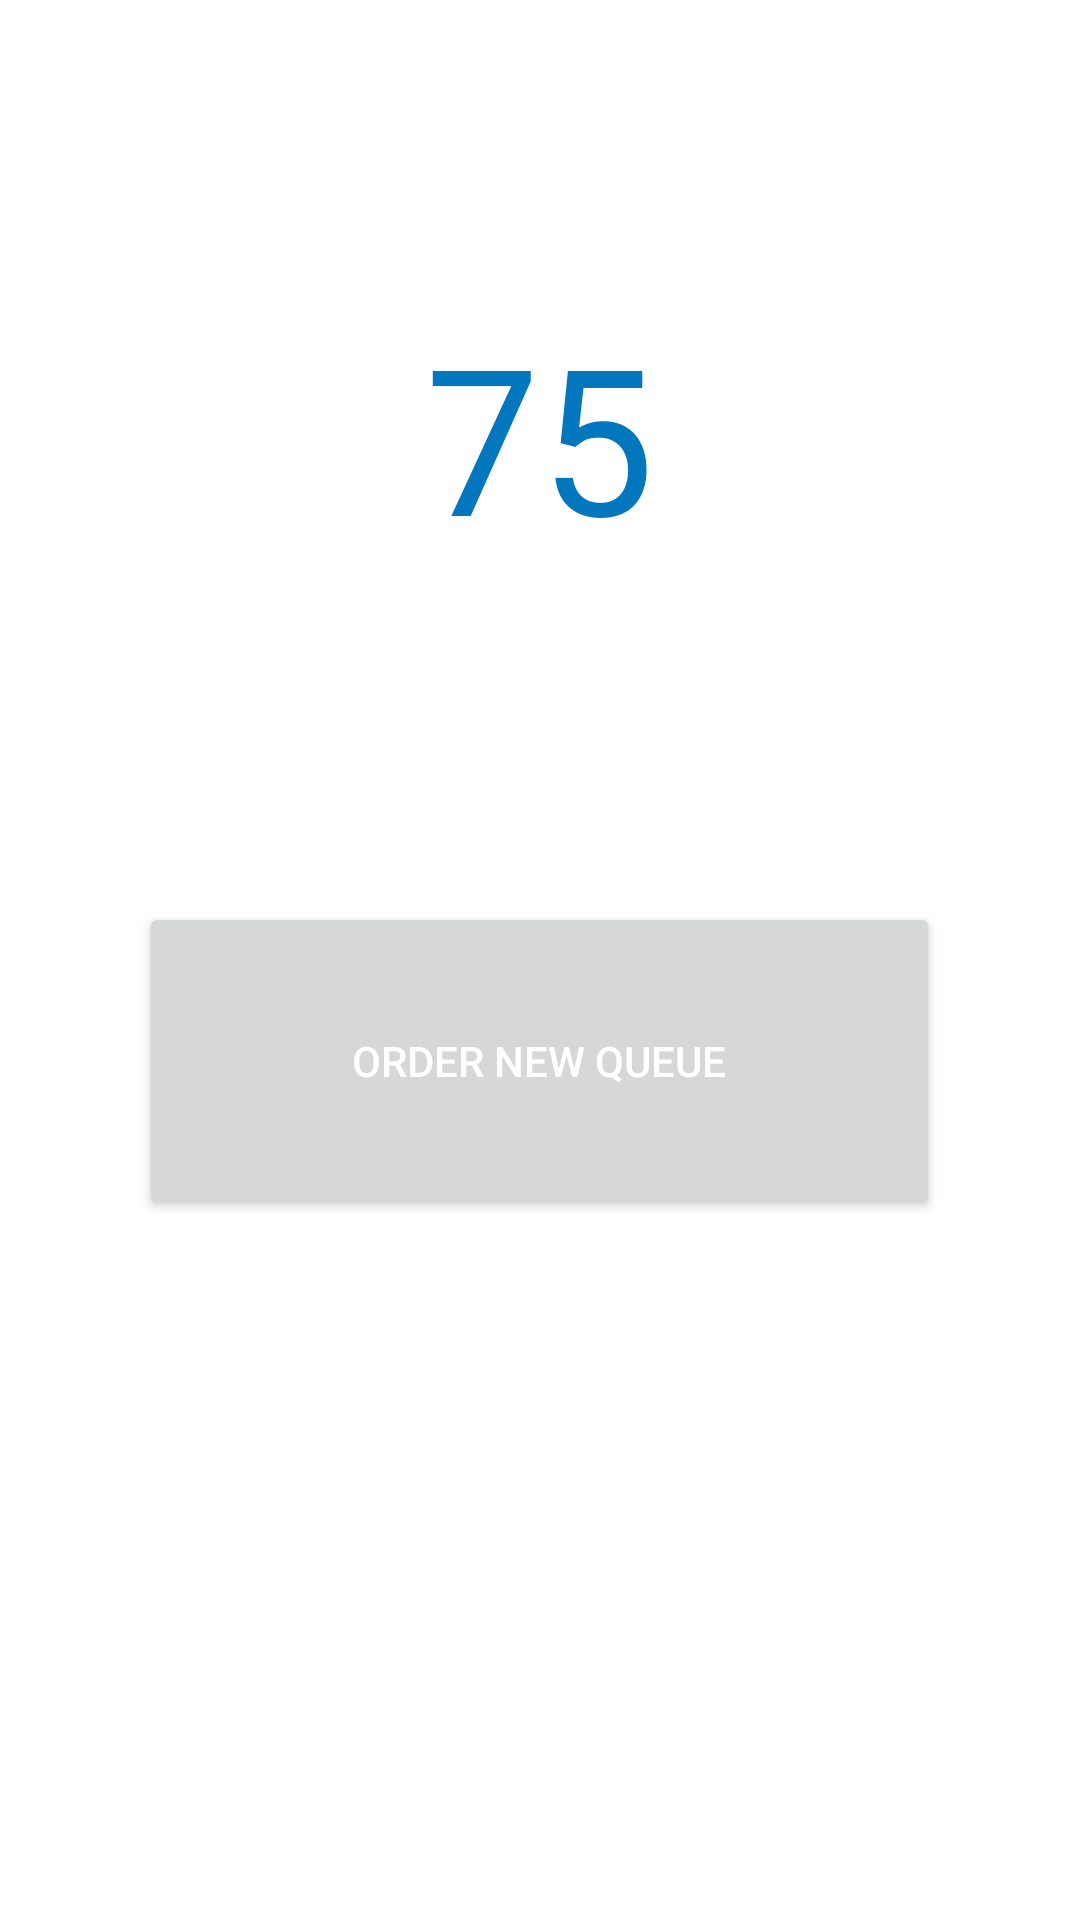

Produce the Android XML layout that renders to this screen, including the resource entries it uses.
<!-- AndroidManifest.xml: application theme Theme.TemiTestAppl -->
<!-- res/layout/activity_number.xml -->
<?xml version="1.0" encoding="utf-8"?>
<LinearLayout xmlns:android="http://schemas.android.com/apk/res/android"
    xmlns:tools="http://schemas.android.com/tools"
    android:layout_width="match_parent"
    android:layout_height="match_parent"
    android:background="@drawable/ic_bg"
    android:layout_gravity="center"
    android:orientation="vertical"
    tools:context=".NumberActivity">

    <TextView
        android:id="@+id/tv_number"
        android:layout_width="wrap_content"
        android:layout_height="wrap_content"
        android:layout_gravity="center"
        android:background="@color/white"
        android:gravity="center"
        android:layout_marginTop="100dp"
        android:text="75"
        android:textColor="#0277BD"
        android:textSize="68sp" />

    <Button
        android:id="@+id/button_new_order"
        android:layout_width="267dp"
        android:layout_height="106dp"
        android:layout_gravity="center"
        android:layout_marginTop="110sp"
        android:text="@string/order_new_queue"
        android:textColor="@color/white" />


</LinearLayout>
<!-- resources referenced by this layout -->
<resources>
  <color name="white">#FFFFFFFF</color>
  <string name="order_new_queue">Order new queue</string>
  <style name="Theme.TemiTestAppl" parent="Theme.MaterialComponents.Light.NoActionBar">
          
          <item name="colorPrimary">@color/purple_500</item>
          <item name="colorPrimaryVariant">@color/purple_700</item>
          <item name="colorOnPrimary">@color/white</item>
          
          <item name="colorSecondary">@color/teal_200</item>
          <item name="colorSecondaryVariant">@color/teal_700</item>
          <item name="colorOnSecondary">@color/black</item>
          
          <item name="android:statusBarColor">?attr/colorPrimaryVariant</item>
          
      </style>
  <color name="purple_500">#FF6200EE</color>
  <color name="purple_700">#FF3700B3</color>
  <color name="teal_200">#FF03DAC5</color>
  <color name="teal_700">#FF018786</color>
  <color name="black">#FF000000</color>
</resources>
